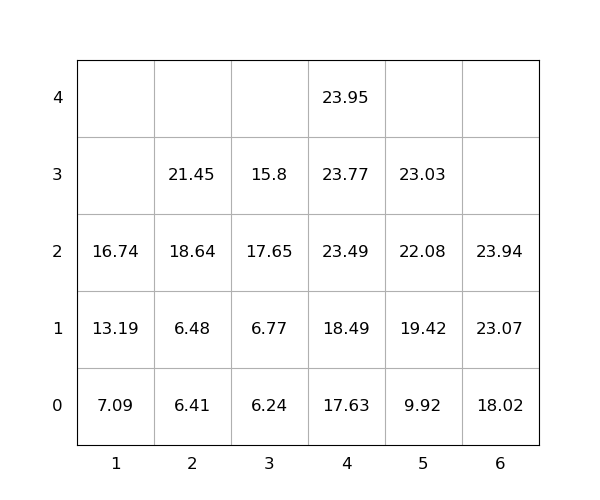

Values plotted in this chart, from the file beside it:
idx, loc_x, loc_y, loc_z, weight, group, score, seq, reloc, size(ft)
1, 6, 0, 0, 18.02, 0, 18.02, 1, 0, 20
2, 4, 0, 0, 17.63, 0, 17.63, 2, 0, 20
3, 6, 0, 1, 23.07, 0, 23.07, 3, 0, 20
4, 6, 0, 2, 23.94, 0, 23.94, 4, 0, 20
5, 4, 0, 1, 18.49, 0, 18.49, 5, 0, 20
6, 4, 0, 2, 23.49, 0, 23.49, 6, 0, 20
7, 1, 0, 0, 7.09, 0, 7.09, 7, 0, 20
8, 5, 0, 0, 9.92, 0, 9.92, 8, 0, 20
9, 4, 0, 3, 23.77, 0, 23.77, 9, 0, 20
10, 5, 0, 1, 19.42, 0, 19.42, 10, 0, 20
11, 2, 0, 0, 6.41, 0, 6.41, 11, 0, 20
12, 1, 0, 1, 13.19, 0, 13.19, 12, 0, 20
13, 3, 0, 0, 6.24, 0, 6.24, 13, 0, 20
14, 2, 0, 1, 6.48, 0, 6.48, 14, 0, 20
15, 4, 0, 4, 23.95, 0, 23.95, 15, 0, 20
16, 5, 0, 2, 22.08, 0, 22.08, 16, 0, 20
17, 2, 0, 2, 18.64, 0, 18.64, 17, 0, 20
18, 2, 0, 3, 21.45, 0, 21.45, 18, 0, 20
19, 3, 0, 1, 6.77, 0, 6.77, 19, 0, 20
20, 3, 0, 2, 17.65, 0, 17.65, 20, 1.0, 20
21, 1, 0, 2, 16.74, 0, 16.74, 21, 0, 20
22, 5, 0, 3, 23.03, 0, 23.03, 22, 0, 20
23, 3, 0, 3, 15.8, 0, 15.8, 23, 1.0, 20
